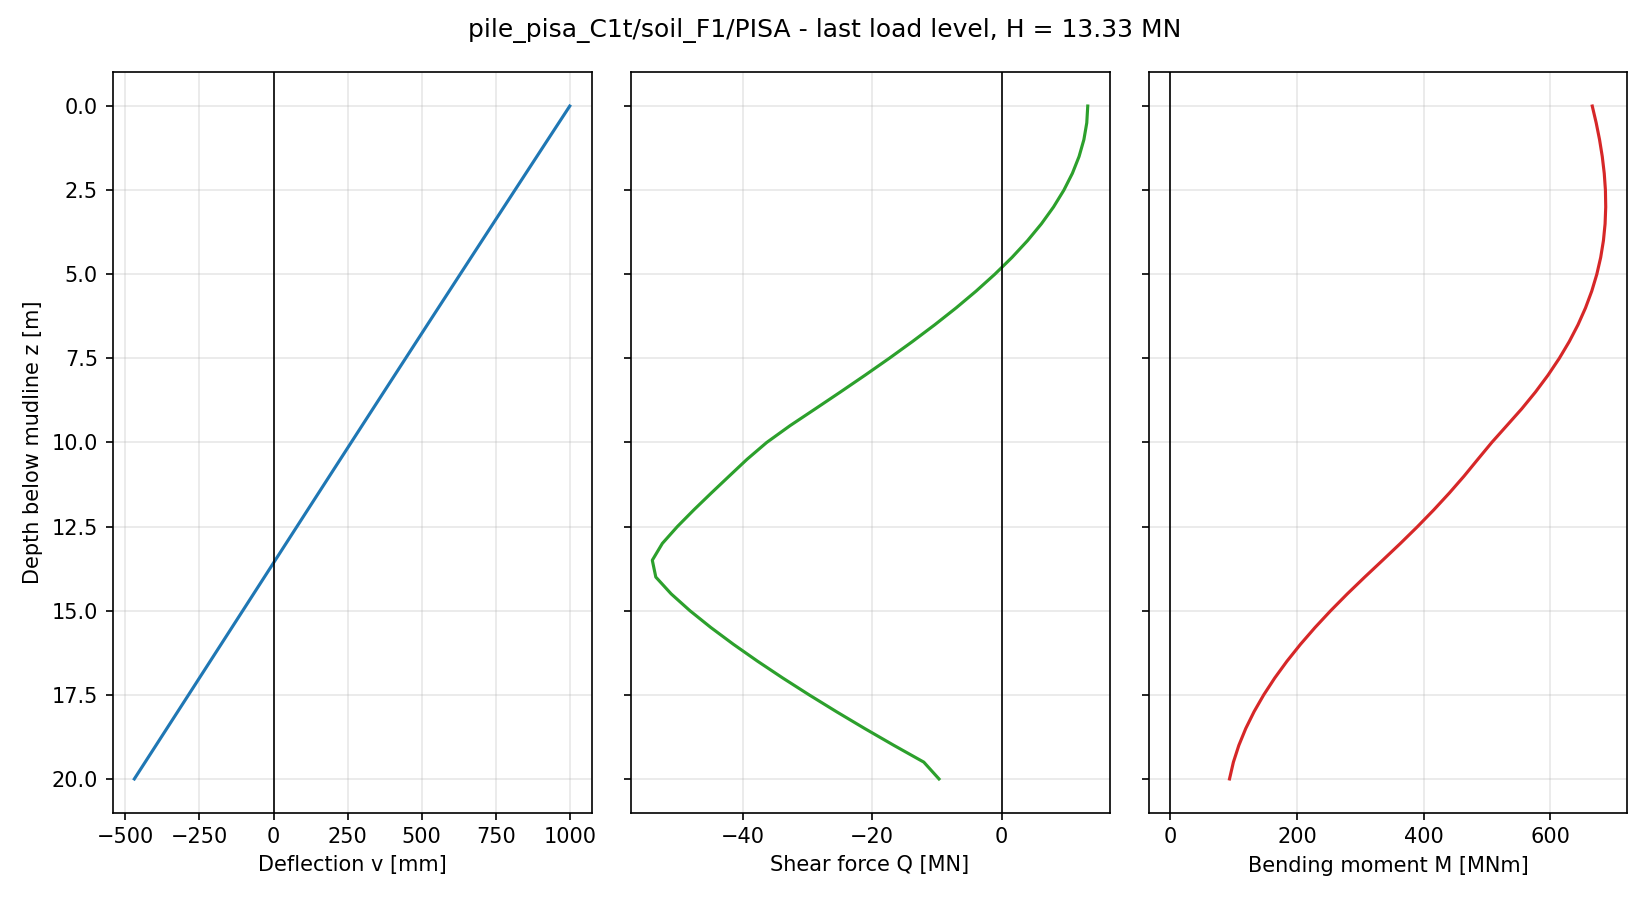

Values plotted in this chart, from the file beside it:
node, z_pile [m], z_mudline [m], U1 [m], U2 [m], U3 [m], UR1 [rad], UR2 [rad], UR3 [rad], v [m], psi [rad], N [N], Q [N], M [Nm], Q_above [N], Q_below [N]
41, 0.0000, 0.0000, 1.000235e+00, 2.742277e-19, 1.838796e-18, 1.570329e-19, 7.412431e-02, 2.246521e-19, 1.000235e+00, 7.412431e-02, 0.000000e+00, 1.328878e+07, 6.662337e+08, , 1.328878e+07
40, 0.5000, 0.5000, 9.631429e-01, 3.478565e-19, 1.773060e-18, 1.374194e-19, 7.409589e-02, 2.281069e-19, 9.631429e-01, 7.409589e-02, 9.313226e-09, 1.313844e+07, 6.724532e+08, 1.328878e+07, 1.298810e+07
39, 1, 1, 9.260663e-01, 4.116663e-19, 1.700527e-18, 1.174450e-19, 7.406723e-02, 2.314834e-19, 9.260663e-01, 7.406723e-02, 5.587935e-09, 1.268967e+07, 6.777619e+08, 1.298810e+07, 1.239123e+07
38, 1.5, 1.5, 8.890057e-01, 4.657868e-19, 1.638925e-18, 9.813695e-20, 7.403836e-02, 2.347048e-19, 8.890057e-01, 7.403836e-02, -3.725290e-09, 1.194701e+07, 6.820390e+08, 1.239123e+07, 1.150279e+07
37, 2, 2, 8.519620e-01, 5.111206e-19, 1.569698e-18, 8.157224e-20, 7.400933e-02, 2.376953e-19, 8.519620e-01, 7.400933e-02, 1.117587e-08, 1.091509e+07, 6.851664e+08, 1.150279e+07, 1.032740e+07
36, 2.5, 2.5, 8.149362e-01, 5.490236e-19, 1.501514e-18, 6.749785e-20, 7.398020e-02, 2.403802e-19, 8.149362e-01, 7.398020e-02, 1.862645e-08, 9.598550e+06, 6.870276e+08, 1.032740e+07, 8.869700e+06
35, 3, 3, 7.779289e-01, 5.805088e-19, 1.421287e-18, 5.480714e-20, 7.395101e-02, 2.426861e-19, 7.779289e-01, 7.395101e-02, 1.862645e-09, 8.002000e+06, 6.875083e+08, 8.869700e+06, 7.134300e+06
34, 3.5, 3.5, 7.409410e-01, 6.060231e-19, 1.354115e-18, 4.235293e-20, 7.392184e-02, 2.445408e-19, 7.409410e-01, 7.392184e-02, -5.587935e-09, 6.130070e+06, 6.864959e+08, 7.134300e+06, 5.125840e+06
33, 4, 4, 7.039732e-01, 6.263419e-19, 1.284447e-18, 3.261150e-20, 7.389274e-02, 2.458734e-19, 7.039732e-01, 7.389274e-02, -9.313226e-09, 3.987384e+06, 6.838799e+08, 5.125840e+06, 2.848930e+06
32, 4.5, 4.5, 6.670262e-01, 6.418902e-19, 1.223279e-18, 2.171748e-20, 7.386379e-02, 2.466140e-19, 6.670262e-01, 7.386379e-02, -1.490116e-08, 1.580578e+06, 6.795547e+08, 2.848930e+06, 3.122267e+05
31, 5, 5, 6.301006e-01, 6.528769e-19, 1.162251e-18, 1.268643e-20, 7.383506e-02, 2.466952e-19, 6.301006e-01, 7.383506e-02, -1.490116e-08, -1.076049e+06, 6.734347e+08, 3.122267e+05, -2.464325e+06
30, 5.5, 5.5, 5.931970e-01, 6.599320e-19, 1.097455e-18, 4.201955e-21, 7.380663e-02, 2.460545e-19, 5.931970e-01, 7.380663e-02, -9.313226e-09, -3.959243e+06, 6.654581e+08, -2.464325e+06, -5.454162e+06
29, 6, 6, 5.563157e-01, 6.638337e-19, 1.039799e-18, -1.813012e-21, 7.377858e-02, 2.446366e-19, 5.563157e-01, 7.377858e-02, -7.450581e-09, -7.052379e+06, 6.555759e+08, -5.454162e+06, -8.650597e+06
28, 6.5, 6.5, 5.194572e-01, 6.648440e-19, 9.816877e-19, -9.332908e-21, 7.375098e-02, 2.423876e-19, 5.194572e-01, 7.375098e-02, 0.000000e+00, -1.034301e+07, 6.437467e+08, -8.650597e+06, -1.203543e+07
27, 7, 7, 4.826217e-01, 6.623528e-19, 9.207100e-19, -1.785959e-20, 7.372393e-02, 2.392587e-19, 4.826217e-01, 7.372393e-02, 1.862645e-09, -1.380021e+07, 6.299407e+08, -1.203543e+07, -1.556499e+07
26, 7.5, 7.5, 4.458093e-01, 6.566071e-19, 8.525646e-19, -2.444758e-20, 7.369751e-02, 2.352122e-19, 4.458093e-01, 7.369751e-02, -3.725290e-09, -1.739832e+07, 6.141434e+08, -1.556499e+07, -1.923165e+07
25, 8, 8, 4.090201e-01, 6.476086e-19, 7.964837e-19, -3.300957e-20, 7.367180e-02, 2.302125e-19, 4.090201e-01, 7.367180e-02, -1.862645e-09, -2.112096e+07, 5.963524e+08, -1.923165e+07, -2.301027e+07
24, 8.5, 8.5, 3.722539e-01, 6.349966e-19, 7.397305e-19, -4.106639e-20, 7.364689e-02, 2.242304e-19, 3.722539e-01, 7.364689e-02, -5.587935e-09, -2.493285e+07, 5.765800e+08, -2.301027e+07, -2.685543e+07
23, 9, 9, 3.355106e-01, 6.183394e-19, 6.780859e-19, -5.136449e-20, 7.362286e-02, 2.172487e-19, 3.355106e-01, 7.362286e-02, 1.862645e-09, -2.880721e+07, 5.548571e+08, -2.685543e+07, -3.075900e+07
22, 9.5, 9.5, 2.987898e-01, 5.971837e-19, 6.213423e-19, -6.122552e-20, 7.359979e-02, 2.092521e-19, 2.987898e-01, 7.359979e-02, 7.450581e-09, -3.271186e+07, 5.312331e+08, -3.075900e+07, -3.466471e+07
21, 10, 10, 2.620911e-01, 5.712895e-19, 5.602034e-19, -7.245303e-20, 7.357777e-02, 2.002401e-19, 2.620911e-01, 7.357777e-02, 3.725290e-09, -3.632172e+07, 5.075272e+08, -3.466471e+07, -3.797874e+07
20, 10.5, 10.5, 2.254123e-01, 5.400115e-19, 5.066980e-19, -8.500425e-20, 7.355671e-02, 1.903666e-19, 2.254123e-01, 7.355671e-02, 3.725290e-09, -3.935885e+07, 4.855684e+08, -3.797874e+07, -4.073897e+07
19, 11, 11, 1.887514e-01, 5.032685e-19, 4.546382e-19, -9.684305e-20, 7.353655e-02, 1.797755e-19, 1.887514e-01, 7.353655e-02, 3.725290e-09, -4.212219e+07, 4.638113e+08, -4.073897e+07, -4.350541e+07
18, 11.5, 11.5, 1.521080e-01, 4.616184e-19, 4.138553e-19, -1.070595e-19, 7.351734e-02, 1.684652e-19, 1.521080e-01, 7.351734e-02, 1.862645e-09, -4.486965e+07, 4.406740e+08, -4.350541e+07, -4.623388e+07
17, 12, 12, 1.154815e-01, 4.153752e-19, 3.648916e-19, -1.175062e-19, 7.349915e-02, 1.564456e-19, 1.154815e-01, 7.349915e-02, -9.313226e-10, -4.755936e+07, 4.161754e+08, -4.623388e+07, -4.888484e+07
16, 12.5, 12.5, 7.887107e-02, 3.645304e-19, 3.270827e-19, -1.275821e-19, 7.348202e-02, 1.437367e-19, 7.887107e-02, 7.348202e-02, -3.725290e-09, -5.012851e+07, 3.903598e+08, -4.888484e+07, -5.137218e+07
15, 13, 13, 4.227585e-02, 3.096226e-19, 2.853931e-19, -1.356659e-19, 7.346601e-02, 1.303813e-19, 4.227585e-02, 7.346601e-02, -9.313226e-10, -5.244253e+07, 3.633181e+08, -5.137218e+07, -5.351289e+07
14, 13.5, 13.5, 5.694234e-03, 2.509127e-19, 2.458357e-19, -1.444584e-19, 7.345118e-02, 1.164693e-19, 5.694234e-03, 7.345118e-02, 3.725290e-09, -5.399565e+07, 3.353014e+08, -5.351289e+07, -5.447841e+07
13, 14, 14, -3.087760e-02, 1.886513e-19, 2.105003e-19, -1.512616e-19, 7.343755e-02, 1.023062e-19, -3.087760e-02, 7.343755e-02, -1.862645e-09, -5.345318e+07, 3.070237e+08, -5.447841e+07, -5.242795e+07
12, 14.5, 14.5, -6.744857e-02, 1.232970e-19, 1.874179e-19, -1.579040e-19, 7.342511e-02, 8.867630e-20, -6.744857e-02, 7.342511e-02, -4.656613e-09, -5.107743e+07, 2.794679e+08, -5.242795e+07, -4.972692e+07
11, 15, 15, -1.040211e-01, 5.487547e-20, 1.591184e-19, -1.642509e-19, 7.341383e-02, 7.574855e-20, -1.040211e-01, 7.341383e-02, 0.000000e+00, -4.818020e+07, 2.532232e+08, -4.972692e+07, -4.663349e+07
10, 15.5, 15.5, -1.405967e-01, -1.646066e-20, 1.366148e-19, -1.698908e-19, 7.340363e-02, 6.362502e-20, -1.405967e-01, 7.340363e-02, 1.396984e-09, -4.494389e+07, 2.285078e+08, -4.663349e+07, -4.325429e+07
9, 16, 16, -1.771769e-01, -9.040046e-20, 1.130649e-19, -1.745646e-19, 7.339443e-02, 5.238000e-20, -1.771769e-01, 7.339443e-02, 3.725290e-09, -4.144864e+07, 2.054738e+08, -4.325429e+07, -3.964298e+07
8, 16.5, 16.5, -2.137626e-01, -1.666987e-19, 9.390043e-20, -1.787579e-19, 7.338618e-02, 4.207382e-20, -2.137626e-01, 7.338618e-02, 4.656613e-10, -3.773575e+07, 1.842409e+08, -3.964298e+07, -3.582852e+07
7, 17, 17, -2.503550e-01, -2.453379e-19, 7.667648e-20, -1.828606e-19, 7.337879e-02, 3.275930e-20, -2.503550e-01, 7.337879e-02, 1.862645e-09, -3.383739e+07, 1.649105e+08, -3.582852e+07, -3.184625e+07
6, 17.5, 17.5, -2.869548e-01, -3.261974e-19, 6.052957e-20, -1.860348e-19, 7.337219e-02, 2.448008e-20, -2.869548e-01, 7.337219e-02, 3.259629e-09, -2.977168e+07, 1.475710e+08, -3.184625e+07, -2.769711e+07
5, 18, 18, -3.235630e-01, -4.090449e-19, 4.638759e-20, -1.886382e-19, 7.336627e-02, 1.727953e-20, -3.235630e-01, 7.336627e-02, 0.000000e+00, -2.555045e+07, 1.323036e+08, -2.769711e+07, -2.340379e+07
4, 18.5, 18.5, -3.601802e-01, -4.939856e-19, 3.211958e-20, -1.916331e-19, 7.336096e-02, 1.119513e-20, -3.601802e-01, 7.336096e-02, -2.328306e-10, -2.118738e+07, 1.191830e+08, -2.340379e+07, -1.897098e+07
3, 19, 19, -3.968071e-01, -5.812114e-19, 2.037703e-20, -1.943746e-19, 7.335615e-02, 6.263154e-21, -3.968071e-01, 7.335615e-02, -2.328306e-10, -1.668302e+07, 1.082803e+08, -1.897098e+07, -1.439507e+07
1, 19.5, 19.5, -4.334444e-01, -6.707389e-19, 1.066841e-20, -1.967740e-19, 7.335176e-02, 2.520798e-21, -4.334444e-01, 7.335176e-02, 1.396984e-09, -1.204569e+07, 9.966451e+07, -1.439507e+07, -9.696317e+06
2, 20, 20, -4.700925e-01, -7.626388e-19, -0.000000e+00, -1.991026e-19, 7.334769e-02, -0.000000e+00, -4.700925e-01, 7.334769e-02, 3.725290e-09, -9.696317e+06, 9.351261e+07, -9.696317e+06, 
